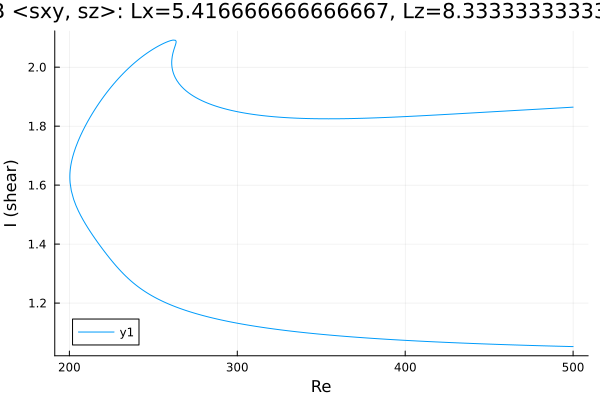

The data file committed next to this chart (first rows):
Re, shear
500.0, 1.864
498.8, 1.864
497.4, 1.864
496, 1.863
494.6, 1.863
493.2, 1.862
491.7, 1.862
490.3, 1.861
488.9, 1.861
487.5, 1.86
486.1, 1.86
484.7, 1.859
483.3, 1.859
481.8, 1.858
480.4, 1.858
479, 1.858
477.6, 1.857
476.2, 1.857
474.8, 1.856
473.4, 1.856
471.9, 1.855
470.5, 1.855
469.1, 1.854
467.7, 1.854
466.3, 1.853
464.9, 1.853
463.5, 1.853
462, 1.852
460.6, 1.852
459.2, 1.851
457.8, 1.851
456.4, 1.85
455, 1.85
453.6, 1.849
452.2, 1.849
450.7, 1.848
449.3, 1.848
447.9, 1.847
446.5, 1.847
445.1, 1.847
443.7, 1.846
442.3, 1.846
441.6, 1.845
440.2, 1.845
438.8, 1.844
437.3, 1.844
435.9, 1.844
434.5, 1.843
433.1, 1.843
431.7, 1.842
430.3, 1.842
428.9, 1.841
427.4, 1.841
426, 1.84
425.1, 1.84
423.7, 1.84
422.2, 1.839
420.8, 1.839
419.4, 1.838
418, 1.838
... 529 more rows
